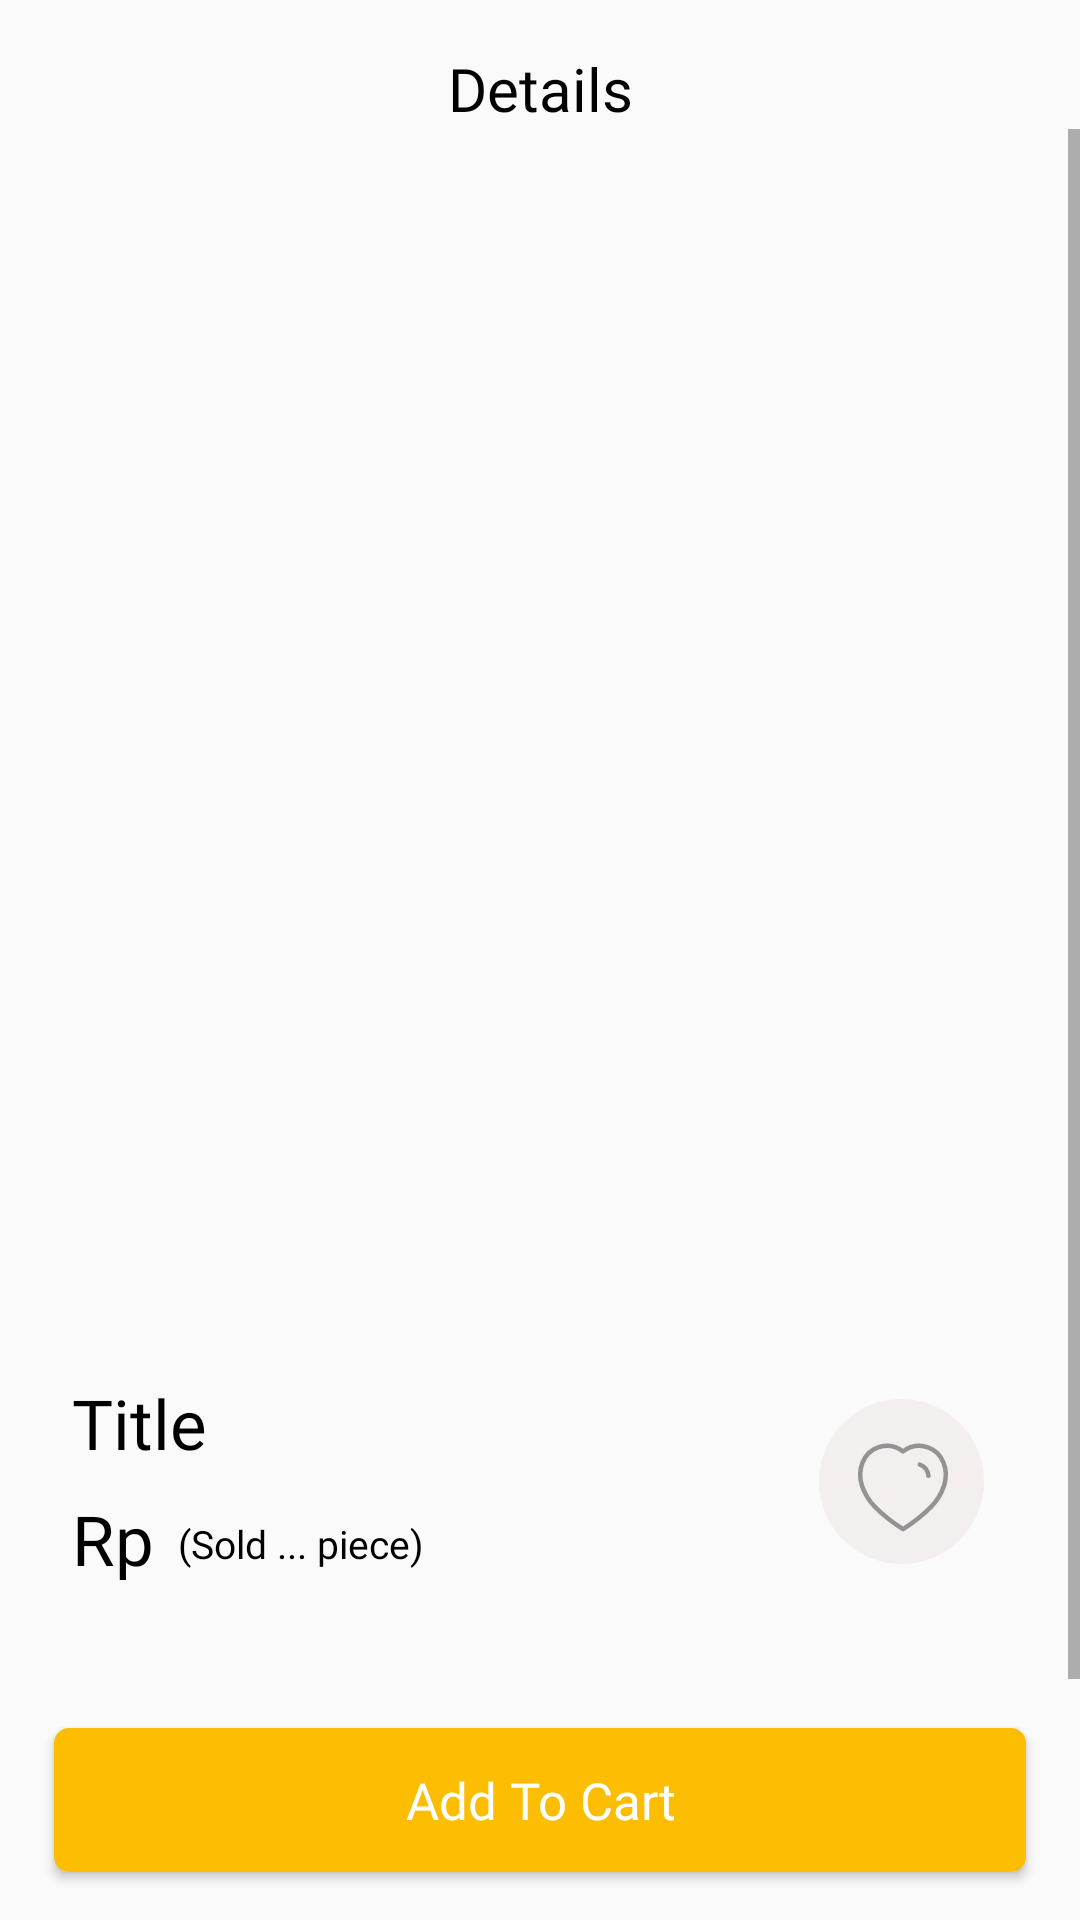

The Android layout XML behind this screen, and the referenced resources:
<!-- AndroidManifest.xml: application theme Theme.AppCompat.Light.NoActionBar -->
<!-- res/layout/activity_product_page.xml -->
<?xml version="1.0" encoding="utf-8"?>
<androidx.constraintlayout.widget.ConstraintLayout xmlns:android="http://schemas.android.com/apk/res/android"
    xmlns:app="http://schemas.android.com/apk/res-auto"
    xmlns:tools="http://schemas.android.com/tools"
    android:layout_width="match_parent"
    android:layout_height="match_parent">

    <androidx.constraintlayout.widget.ConstraintLayout
        android:id="@+id/constraintLayout20"
        android:layout_width="match_parent"
        android:layout_height="wrap_content"
        app:layout_constraintEnd_toEndOf="parent"
        app:layout_constraintStart_toStartOf="parent"
        app:layout_constraintTop_toTopOf="parent">

        <ImageView
            android:id="@+id/imageView29"
            android:layout_width="wrap_content"
            android:layout_height="wrap_content"
            android:layout_marginStart="24dp"
            android:layout_marginTop="16dp"
            android:layout_marginBottom="16dp"
            app:layout_constraintBottom_toBottomOf="parent"
            app:layout_constraintStart_toStartOf="parent"
            app:layout_constraintTop_toTopOf="parent"
            app:srcCompat="@drawable/baseline_arrow_back_24" />

        <TextView
            android:id="@+id/textView83"
            android:layout_width="wrap_content"
            android:layout_height="wrap_content"
            android:layout_marginTop="16dp"
            android:fontFamily="@font/montserrat_medium"
            android:text="Details"
            android:textColor="@color/black"
            android:textSize="20sp"
            app:layout_constraintBottom_toBottomOf="parent"
            app:layout_constraintEnd_toEndOf="parent"
            app:layout_constraintStart_toStartOf="parent"
            app:layout_constraintTop_toTopOf="parent"
            app:layout_constraintVertical_bias="0.0" />

        <ImageView
            android:id="@+id/imageView32"
            android:layout_width="wrap_content"
            android:layout_height="wrap_content"
            android:layout_marginEnd="24dp"
            app:layout_constraintBottom_toBottomOf="parent"
            app:layout_constraintEnd_toEndOf="parent"
            app:layout_constraintTop_toTopOf="parent"
            app:srcCompat="@drawable/baseline_shopping_cart_24" />

    </androidx.constraintlayout.widget.ConstraintLayout>

    <ScrollView
        android:id="@+id/scrollView2"
        android:layout_width="match_parent"
        android:layout_height="0dp"
        app:layout_constraintBottom_toTopOf="@+id/constraintLayout21"
        app:layout_constraintEnd_toEndOf="parent"
        app:layout_constraintStart_toStartOf="parent"
        app:layout_constraintTop_toBottomOf="@id/constraintLayout20">

        <LinearLayout
            android:layout_width="match_parent"
            android:layout_height="wrap_content"
            android:orientation="vertical">

            <ImageView
                android:id="@+id/bookImage"
                android:layout_width="match_parent"
                android:layout_height="400dp"
                tools:srcCompat="@tools:sample/avatars" />

            <androidx.constraintlayout.widget.ConstraintLayout
                android:layout_width="match_parent"
                android:layout_height="wrap_content"
                android:layout_marginStart="24dp"
                android:layout_marginTop="16dp"
                android:layout_marginEnd="24dp">

                <TextView
                    android:id="@+id/textView85"
                    android:layout_width="270dp"
                    android:layout_height="wrap_content"
                    android:fontFamily="@font/montserrat_medium"
                    android:text="Title"
                    android:textColor="@color/black"
                    android:textSize="23sp"
                    app:layout_constraintStart_toStartOf="parent"
                    app:layout_constraintTop_toTopOf="parent" />

                <TextView
                    android:id="@+id/textView86"
                    android:layout_width="wrap_content"
                    android:layout_height="wrap_content"
                    android:layout_marginTop="8dp"
                    android:fontFamily="@font/montserrat_medium"
                    android:text="Rp"
                    android:textColor="@color/black"
                    android:textSize="23sp"
                    app:layout_constraintStart_toStartOf="parent"
                    app:layout_constraintTop_toBottomOf="@id/textView85" />

                <TextView
                    android:id="@+id/textView87"
                    android:layout_width="wrap_content"
                    android:layout_height="wrap_content"
                    android:layout_marginStart="8dp"
                    android:layout_marginTop="16dp"
                    android:fontFamily="@font/montserrat_medium"
                    android:text="(Sold ... piece)"
                    android:textColor="@color/black"
                    android:textSize="13sp"
                    app:layout_constraintStart_toEndOf="@+id/textView86"
                    app:layout_constraintTop_toBottomOf="@+id/textView85" />

                <ImageView
                    android:id="@+id/imageView38"
                    android:layout_width="wrap_content"
                    android:layout_height="wrap_content"
                    android:layout_marginEnd="8dp"
                    app:layout_constraintBottom_toBottomOf="parent"
                    app:layout_constraintEnd_toEndOf="parent"
                    app:layout_constraintTop_toTopOf="parent"
                    app:srcCompat="@drawable/wishlist" />
            </androidx.constraintlayout.widget.ConstraintLayout>

            <androidx.constraintlayout.widget.ConstraintLayout
                android:layout_width="match_parent"
                android:layout_height="wrap_content">

                <com.google.android.material.tabs.TabLayout
                    android:id="@+id/tabbedLayout"
                    android:layout_width="match_parent"
                    android:layout_height="wrap_content"
                    app:layout_constraintEnd_toEndOf="parent"
                    app:layout_constraintStart_toStartOf="parent"
                    app:layout_constraintTop_toTopOf="parent"
                    app:tabIndicatorColor="@color/yellow"
                    app:tabIndicatorHeight="4dp"
                    app:tabSelectedTextColor="@color/black"
                    app:tabTextColor="@color/gray" />

                <androidx.viewpager2.widget.ViewPager2
                    android:id="@+id/viewPager"
                    android:layout_width="match_parent"
                    android:layout_height="wrap_content"
                    app:layout_constraintEnd_toEndOf="parent"
                    app:layout_constraintStart_toStartOf="parent"
                    app:layout_constraintTop_toBottomOf="@id/tabbedLayout" />
            </androidx.constraintlayout.widget.ConstraintLayout>

        </LinearLayout>
    </ScrollView>

    <androidx.constraintlayout.widget.ConstraintLayout
        android:id="@+id/constraintLayout21"
        android:layout_width="match_parent"
        android:layout_height="wrap_content"
        app:layout_constraintBottom_toBottomOf="parent"
        app:layout_constraintEnd_toEndOf="parent"
        app:layout_constraintStart_toStartOf="parent"
        app:layout_constraintTop_toBottomOf="@id/scrollView2">

        <Button
            android:id="@+id/button10"
            style="@style/AddToCartButton"
            android:layout_width="0dp"
            android:layout_height="wrap_content"
            android:layout_marginTop="8dp"
            android:layout_marginBottom="16dp"
            android:background="@drawable/add_to_cart_button"
            android:fontFamily="@font/montserrat_medium"
            android:text="Add To Cart"
            android:textAllCaps="false"
            android:textSize="17sp"
            app:layout_constraintBottom_toBottomOf="parent"
            app:layout_constraintEnd_toEndOf="parent"
            app:layout_constraintStart_toStartOf="parent"
            app:layout_constraintTop_toTopOf="parent"
            app:layout_constraintWidth_percent="0.9" />

    </androidx.constraintlayout.widget.ConstraintLayout>

</androidx.constraintlayout.widget.ConstraintLayout>
<!-- resources referenced by this layout -->
<resources>
  <color name="black">#FF000000</color>
  <color name="gray">#808080</color>
  <color name="yellow">#FCBD03</color>
  <!-- drawable add_to_cart_button (drawable) -->
  <?xml version="1.0" encoding="utf-8"?>
  <selector xmlns:android="http://schemas.android.com/apk/res/android">
  <item>
      <shape android:shape="rectangle">
          <corners android:radius="5dp" />
          <solid android:color="@color/yellow" />
          <padding android:left="8dp" android:top="8dp" android:right="8dp" android:bottom="8dp" />
      </shape>
  </item>
  </selector>
  <!-- drawable wishlist (drawable) -->
  <vector xmlns:android="http://schemas.android.com/apk/res/android"
      android:width="55dp"
      android:height="55dp"
      android:viewportWidth="55"
      android:viewportHeight="55">
    <path
        android:pathData="M27.5,27.5m-27.5,0a27.5,27.5 0,1 1,55 0a27.5,27.5 0,1 1,-55 0"
        android:fillColor="#F3EFEF"/>
    <path
        android:pathData="M27.642,43.15C24.386,41.09 21.357,38.666 18.609,35.921C16.677,33.944 15.207,31.535 14.31,28.876C12.696,23.719 14.581,17.815 19.857,16.068C22.629,15.151 25.658,15.675 27.994,17.477C30.331,15.677 33.359,15.153 36.132,16.068C41.407,17.815 43.306,23.719 41.692,28.876C40.795,31.535 39.325,33.944 37.393,35.921C34.645,38.666 31.616,41.09 28.36,43.15L28.008,43.375L27.642,43.15Z"
        android:strokeLineJoin="round"
        android:strokeWidth="1.5"
        android:fillColor="#00000000"
        android:fillType="evenOdd"
        android:strokeColor="#939393"
        android:strokeLineCap="round"/>
    <path
        android:pathData="M33.609,21.873C35.207,22.398 36.342,23.872 36.484,25.607"
        android:strokeLineJoin="round"
        android:strokeWidth="1.5"
        android:fillColor="#00000000"
        android:strokeColor="#939393"
        android:strokeLineCap="round"/>
  </vector>
  <style name="AddToCartButton" parent="Widget.AppCompat.Button">
          <item name="android:textColor">@android:color/white</item>
          <item name="android:textAllCaps">false</item>
          <item name="android:fontFamily">@font/montserrat_regular</item>
          <item name="android:textSize">13sp</item>
          <item name="android:background">@drawable/add_to_cart_button</item>
          <item name="android:padding">5dp</item>
      </style>
</resources>
